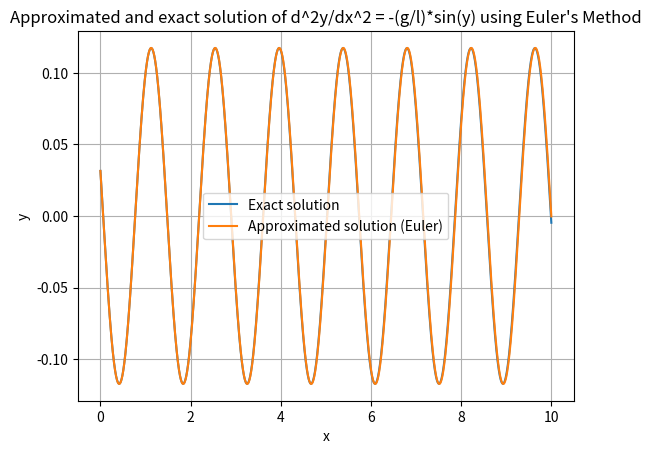

Write the Python code that produced this figure.
__author__ = "ANTROPIUS Simon, AUGEY Louis"
__date__ = "2024-05-13"

import matplotlib.pyplot as plt
import numpy as np

##### Definition of the equation ##############################################

# Euler method works for 1 degree ODE only. If we have to solve equations
# with a degree > 1, we need to decouple them. Here with a degree 2:

# y''(x) = f(x, y, y')
# -> with z(x) = y'(x):
# y'(x) = z(x) and
# z'(x) = f(x, y, z)
# We solve each one with Euler's method

def f(x, y, z):
    """
    Right side of the ODE y''(x) = -a(x)*y'(x) + b(x)y(x) + c(x).
    Define the equation here.

    :param x: The value of x.
    :param y: The value of y(x).
    :param z: The value of y'(x).
    :return: The value of -a(x)*y'(x) + b(x)y(x) + c(x).
    """
    g = 9.81
    l = 0.5
    # Replace the return by:
    # -(g/l)*np.sin(y) - 0.2*z for an example of damped oscillator
    # -(g/l)*np.sin(y) + 0.2*np.sin(0.15*x) for an example of forced oscillator
    return -(g/l)*np.sin(y)

# Initial conditions
x0 = 0 # Initial value of x
y0 = np.pi/100 # Initial value of y (i.e. f(x0))
z0 = -0.5 # Initial value of y' (i.e. f'(x0))

##### Euler's solution ########################################################

def euler_method_second_order(f, x, y0, z0):
    """
    Approximates the solution of the second-order ODE y'' = f(x, y,
    y') using Euler's method.

    :param f: The function f(x, y, y') representing the right-hand side of
    the second-order ODE.
    :param x: The array containing the values of x.
    :param y0: The initial value of y.
    :param z0: The initial value of dy/dx.
    :return: An array containing the approximation of y.
    """
    n = len(x)  # Number of steps
    h = x[1] - x[0]  # Step size
    y = np.zeros(n)
    z = np.zeros(n)
    y[0] = y0
    z[0] = z0
    for i in range(1, n):
        z[i] = z[i-1] + h * f(x[i-1], y[i-1], z[i-1])
        y[i] = y[i-1] + h * z[i]
    return y

##### Exact solution ##########################################################

def analytical_solution(x):
    """
    Solution of the ODE y''(x) = -a(x)*y'(x) + b(x)y(x) + c(x).
    Define the solution to the equation here.

    :param x: The array containing the values of x.
    :return: An array containing the exact values of y.
    """
    return y0*np.cos(np.sqrt(9.81/0.5)*(x-x0)) + z0*np.sqrt(0.5/9.81)*np.sin(
        np.sqrt(9.81/0.5)*(x-x0))

##### Computations ############################################################

# Interval
a = x0 # Beginning of the interval
b = 10 # End of the interval
n = 10000  # Number of steps

x = np.linspace(a, b, n)
y_analytical = analytical_solution(x)
y_euler = euler_method_second_order(f, x, y0, z0)

##### Figure ##################################################################

plt.plot(x, y_analytical, label='Exact solution')
plt.plot(x, y_euler, label='Approximated solution (Euler)')
plt.xlabel('x')
plt.ylabel('y')
plt.title(f"Approximated and exact solution of d^2y/dx^2 = -(g/l)*sin(y) "
          f"using Euler\'s Method")
plt.legend()
plt.grid(True)

plt.show()